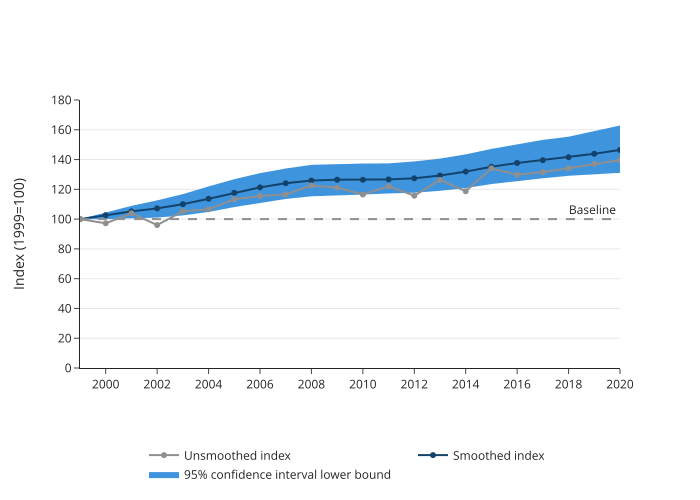

Data behind this chart, as committed beside it:
year, measure, value
1999, Unsmoothed index, 100.0
2000, Unsmoothed index, 97.19
2001, Unsmoothed index, 103.9
2002, Unsmoothed index, 96.01
2003, Unsmoothed index, 105.3
2004, Unsmoothed index, 106.6
2005, Unsmoothed index, 113.3
2006, Unsmoothed index, 115.5
2007, Unsmoothed index, 116.6
2008, Unsmoothed index, 122.6
2009, Unsmoothed index, 121.2
2010, Unsmoothed index, 116.5
2011, Unsmoothed index, 122.1
2012, Unsmoothed index, 115.7
2013, Unsmoothed index, 126.3
2014, Unsmoothed index, 118.7
2015, Unsmoothed index, 134.1
2016, Unsmoothed index, 129.8
2017, Unsmoothed index, 131.6
2018, Unsmoothed index, 134.1
2019, Unsmoothed index, 137.1
2020, Unsmoothed index, 139.6
1999, Smoothed index, 100.0
2000, Smoothed index, 102.6
2001, Smoothed index, 105.2
2002, Smoothed index, 107.2
2003, Smoothed index, 110
2004, Smoothed index, 113.7
2005, Smoothed index, 117.7
2006, Smoothed index, 121.3
2007, Smoothed index, 124.1
2008, Smoothed index, 125.9
2009, Smoothed index, 126.5
2010, Smoothed index, 126.4
2011, Smoothed index, 126.7
2012, Smoothed index, 127.4
2013, Smoothed index, 129.3
2014, Smoothed index, 131.9
2015, Smoothed index, 135.2
2016, Smoothed index, 137.7
2017, Smoothed index, 139.6
2018, Smoothed index, 141.6
2019, Smoothed index, 143.9
2020, Smoothed index, 146.5
1999, 95% confidence interval lower bound, 100.0
2000, 95% confidence interval lower bound, 99.98
2001, 95% confidence interval lower bound, 100.5
2002, 95% confidence interval lower bound, 101
2003, 95% confidence interval lower bound, 102.5
2004, 95% confidence interval lower bound, 104.8
2005, 95% confidence interval lower bound, 108.1
2006, 95% confidence interval lower bound, 110.7
2007, 95% confidence interval lower bound, 113.5
2008, 95% confidence interval lower bound, 115.3
2009, 95% confidence interval lower bound, 116.2
2010, 95% confidence interval lower bound, 116.5
2011, 95% confidence interval lower bound, 117.2
2012, 95% confidence interval lower bound, 117.7
2013, 95% confidence interval lower bound, 119
2014, 95% confidence interval lower bound, 120.8
... 28 more rows
